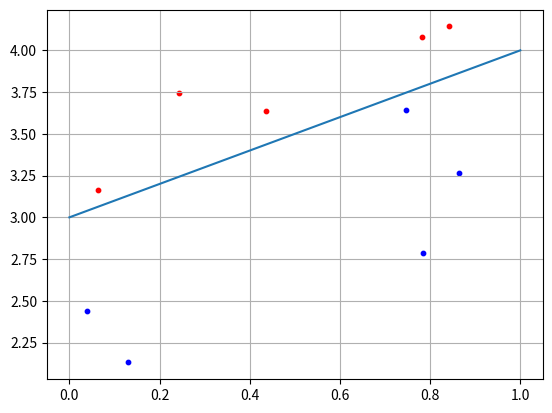

Write the Python code that produced this figure.
"""
Represents simple NN, that can sort point on the chart into 2 categories, with bias.

In case of perceptron, bias will simply move the separation line on 2D-graph up or down.
"""


import numpy as np
import matplotlib.pyplot as plt


# Number of points in each category
number_of_points = 5
bias = 3

# Generating 2 sets with 5 points each. Each point has 2 attributes, representing 2 coordinates on the graph
x1 = np.random.random(number_of_points)
x2 = x1 + [np.random.randint(10) / 10 for i in range(number_of_points)] + bias
C1 = [x1, x2]

x1 = np.random.random(number_of_points)
x2 = x1 - [np.random.randint(10) / 10 for u in range(number_of_points)] - 0.1 + bias
C2 = [x1, x2]

# In this example we are feeding only points from C2-class, and checking, if NN does recognize them as C2
w2 = 0.5
w3 = -bias * w2
weights = np.array([-w2, w2, w3])
for i in range(number_of_points):
    x = np.array([C2[0][i], C2[1][i], 1])
    y = np.dot(weights, x)
    if y >= 0:
        print("Класс C1")
    else:
        print("Класс C2")

plt.scatter(C1[0][:], C1[1][:], s=10, c='red')
plt.scatter(C2[0][:], C2[1][:], s=10, c='blue')
separation_line = [0 + bias, 1 + bias]
plt.plot(separation_line)
plt.grid(True)
plt.show()
